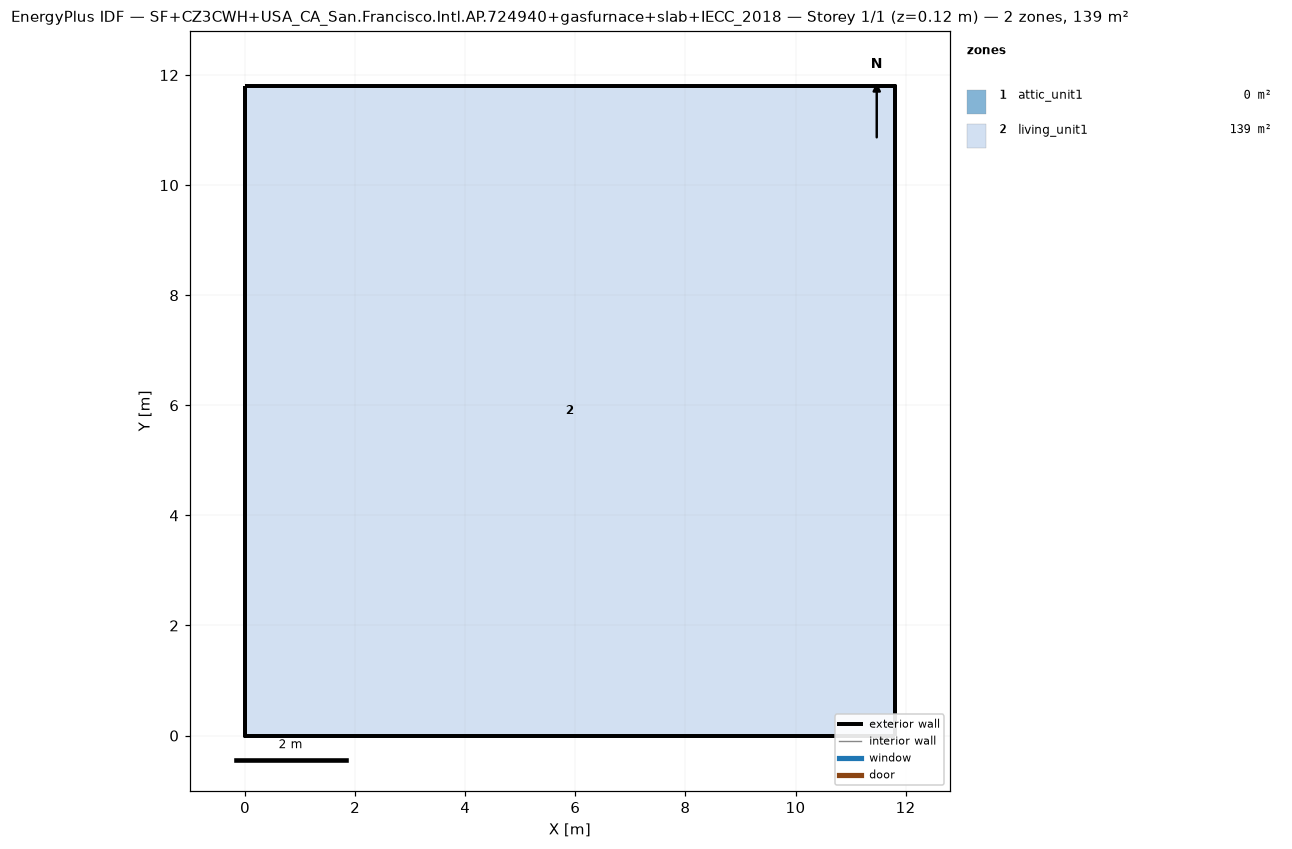
=== STOREY PLAN SPEC (per zone: floor XY polygon, exterior-wall plan segments, windows/doors) ===
zone 1: attic_unit1  (0.0 m²)
  exterior wall: (11.80, 0.00) – (11.80, 11.80) – (11.80, 5.90)  [17.7 m]
  exterior wall: (0.00, 11.80) – (0.00, 0.00) – (0.00, 5.90)  [17.7 m]
zone 2: living_unit1  (139.2 m²)
  floor: (0.00, 0.00) (0.00, 11.80) (11.80, 11.80) (11.80, 0.00)
  exterior wall: (0.00, 0.00) – (11.80, 0.00)  [11.8 m]
  exterior wall: (11.80, 0.00) – (11.80, 11.80)  [11.8 m]
  exterior wall: (11.80, 11.80) – (0.00, 11.80)  [11.8 m]
  exterior wall: (0.00, 11.80) – (0.00, 0.00)  [11.8 m]

=== DERIVED (storey summary) ===
Building: SF+CZ3CWH+USA_CA_San.Francisco.Intl.AP.724940+gasfurnace+slab+IECC_2018
Storey: 1 of 1  (floor level z = 0.12 m)
Storey gross floor area: 139.2 m²
Zones on this storey: 2
  - attic_unit1: floor 0.0 m²; exterior wall 35.4 m (11.8 m²); WWR 0.0%
  - living_unit1: floor 139.2 m²; exterior wall 47.2 m (121.6 m²); WWR 0.0%
Zone adjacency: (none detected)